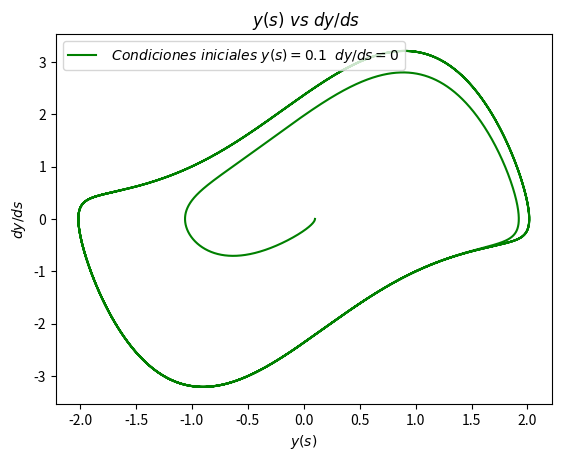
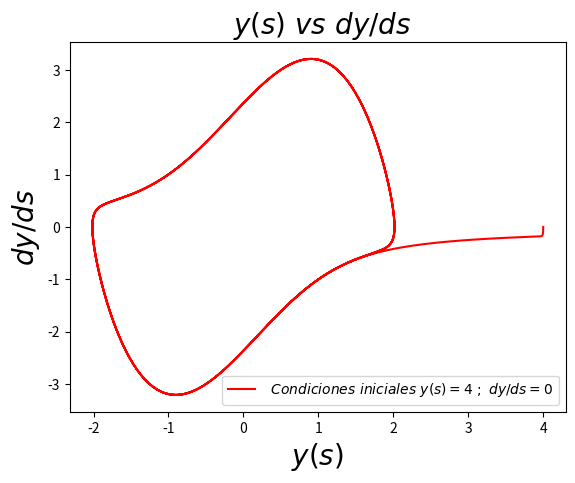
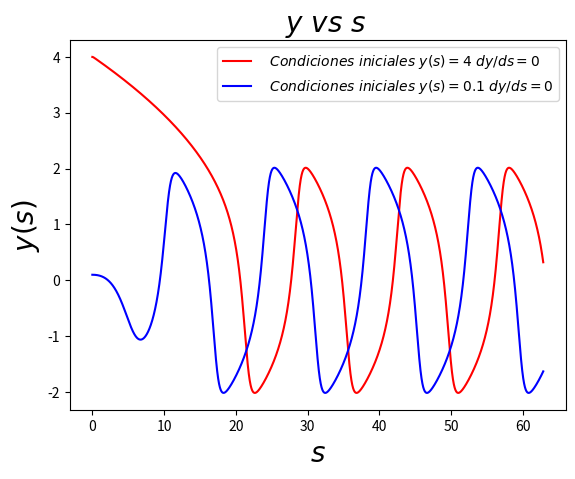

Source code (Python) for these figures, in order:
import numpy as np
import matplotlib.pyplot as plt

#---------------------
#     parte 1
#---------------------


e=1.487


'''Lo primero es definirse a traves de funciones la obtencion
de k1 k2 y k3 para luego obtener yn+1'''
def f(y, v,eta=e):
    return v, -y-eta*(y**2-1)*v

def get_k1(y_n, v_n, h, f):
    f_eval = f(y_n, v_n)
    return h * f_eval[0], h * f_eval[1]

def get_k2(y_n, v_n, h, f):
    k1 = get_k1(y_n, v_n, h, f)
    f_eval = f(y_n + k1[0]/2, v_n + k1[1]/2)
    return h * f_eval[0], h * f_eval[1]

def get_k3(y_n, v_n, h,f):
    k1=get_k1(y_n, v_n, h, f)
    k2=get_k2(y_n, v_n, h, f)
    f_eval=f(y_n-k1[0]-2*k2[0],v_n -k1[1]-2*k2[0])
    return h*f_eval[0],h*f_eval[1]

def rk3_step(y_n, v_n, h, f):
    k1 = get_k1(y_n, v_n, h, f)
    k2 = get_k2(y_n, v_n, h, f)
    k3 = get_k1(y_n, v_n, h, f)
    y_n1 = y_n + (1/6.)*(k1[0] + k3[0] + k2[0])
    v_n1 = v_n + (1/6.)*(k1[1] + k3[1] + k2[1])
    return y_n1, v_n1


'''Nos definimos el largo de pasos para asi obtener el
tamano de y dy/ds = v'''

N_steps = 40000
h = 20*np.pi / N_steps
y= np.zeros(N_steps)
v = np.zeros(N_steps)
y2= np.zeros(N_steps)
v2= np.zeros(N_steps)

y[0] = 0.1
v[0] = 0
for i in range(1, N_steps):
    y[i], v[i] = rk3_step(y[i-1], v[i-1], h, f)

'''Ploteamos'''

t_rk= [h * i for i in range(N_steps)]
plt.figure(1)
plt.figure(1).clf()
plt.plot(y, v, 'g', label = "$\ Condiciones \ iniciales \ y(s)=0.1 \; \ dy/ds=0$")
plt.legend()
plt.title("$ \ y(s) \ vs \ dy/ds$")
plt.xlabel('$y(s)$')
plt.ylabel('$dy/ds$')
plt.savefig("fig1.png")
plt.show()

plt.figure(2)
plt.figure(2).clf()

y2[0]=4
v2[0]=0
for i in range(1,N_steps):
    y2[i],v2[i]= rk3_step(y2[i-1], v2[i-1], h, f)

plt.plot(y2,v2,'r', label = "$\ Condiciones \ iniciales \ y(s)=4 \ ; \ dy/ds=0$")
plt.legend()
plt.title("$ \ y(s) \ vs \ dy/ds$", fontsize=20)
plt.xlabel('$y(s)$',fontsize=20)
plt.ylabel('$dy/ds$',fontsize=20)
plt.savefig("fig2.png")
plt.show()

plt.figure(3)
plt.figure(3).clf()

plt.plot(t_rk,y2,'r',label = " $\ Condiciones \ iniciales \ y(s)=4 \ dy/ds= 0$")

plt.legend()
plt.plot(t_rk,y,'b', label =" $\ Condiciones \ iniciales \ y(s)=0.1 \ dy/ds= 0$")
plt.legend()
#plt.xlabel('$y(s)$')
plt.title(" $ \ y \ vs \ s$",fontsize=20)
plt.ylabel('$y(s)$',fontsize=20)
plt.xlabel("$s$",fontsize=20)
plt.savefig("fig3.png")

plt.show()
